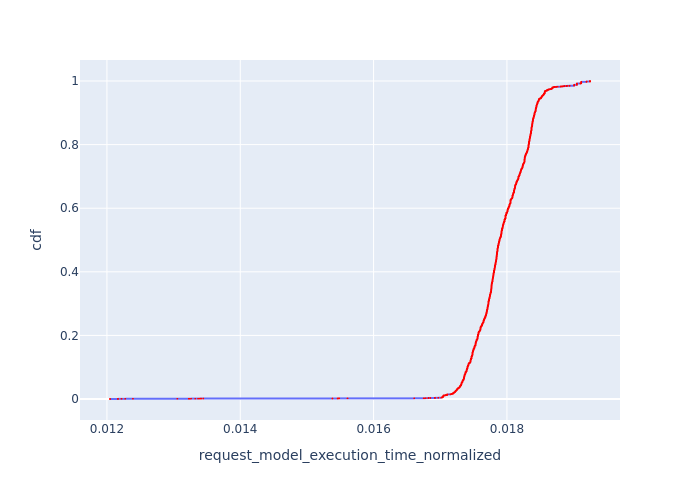

The data file committed next to this chart (first rows):
, Request Id, request_model_execution_time_normalized, cdf
12397, 12414, 0.01205, 8.053475074494645e-05
12398, 12415, 0.01205, 0.0001611
12399, 12416, 0.01205, 0.0002416
12393, 12411, 0.01217, 0.0003221
12394, 12412, 0.01217, 0.0004027
12395, 12413, 0.01217, 0.0004832
12392, 12410, 0.01222, 0.0005637
12391, 12409, 0.01228, 0.0006443
12390, 12408, 0.01239, 0.0007248
12416, 12401, 0.01306, 0.0008053
12415, 12375, 0.01323, 0.0008859
12413, 12344, 0.01324, 0.0009664
12414, 12348, 0.01326, 0.001047
12412, 12321, 0.01332, 0.001127
12409, 12304, 0.01337, 0.001208
12410, 12308, 0.0134, 0.001289
12411, 12313, 0.0134, 0.001369
12408, 12302, 0.01341, 0.00145
12407, 12297, 0.01345, 0.00153
12405, 12267, 0.01538, 0.001611
12406, 12271, 0.01538, 0.001691
12403, 12237, 0.01546, 0.001772
12404, 12253, 0.01546, 0.001852
12401, 12226, 0.01547, 0.001933
12402, 12227, 0.01547, 0.002013
12400, 12213, 0.01549, 0.002094
12396, 12186, 0.01561, 0.002174
12388, 12406, 0.01661, 0.002255
12389, 12407, 0.01661, 0.002336
12382, 12400, 0.01675, 0.002416
12384, 12402, 0.01678, 0.002497
12385, 12403, 0.01678, 0.002577
12386, 12404, 0.01678, 0.002658
12387, 12405, 0.01678, 0.002738
12377, 12395, 0.01682, 0.002819
12378, 12396, 0.01682, 0.002899
12379, 12397, 0.01682, 0.00298
12380, 12398, 0.01682, 0.00306
12381, 12399, 0.01682, 0.003141
12374, 12394, 0.01685, 0.003221
12369, 12389, 0.01692, 0.003302
12370, 12390, 0.01692, 0.003382
12371, 12391, 0.01692, 0.003463
12372, 12392, 0.01692, 0.003544
12373, 12393, 0.01692, 0.003624
12364, 12384, 0.01697, 0.003705
12365, 12385, 0.01697, 0.003785
12366, 12386, 0.01697, 0.003866
12367, 12387, 0.01697, 0.003946
12368, 12388, 0.01697, 0.004027
0, 0, 0.01701, 0.004107
94, 100, 0.01701, 0.004188
11, 12, 0.01702, 0.004268
12, 13, 0.01702, 0.004349
29, 31, 0.01702, 0.004429
30, 32, 0.01702, 0.00451
52, 56, 0.01702, 0.00459
53, 57, 0.01702, 0.004671
65, 70, 0.01702, 0.004752
66, 71, 0.01702, 0.004832
... 12,357 more rows
